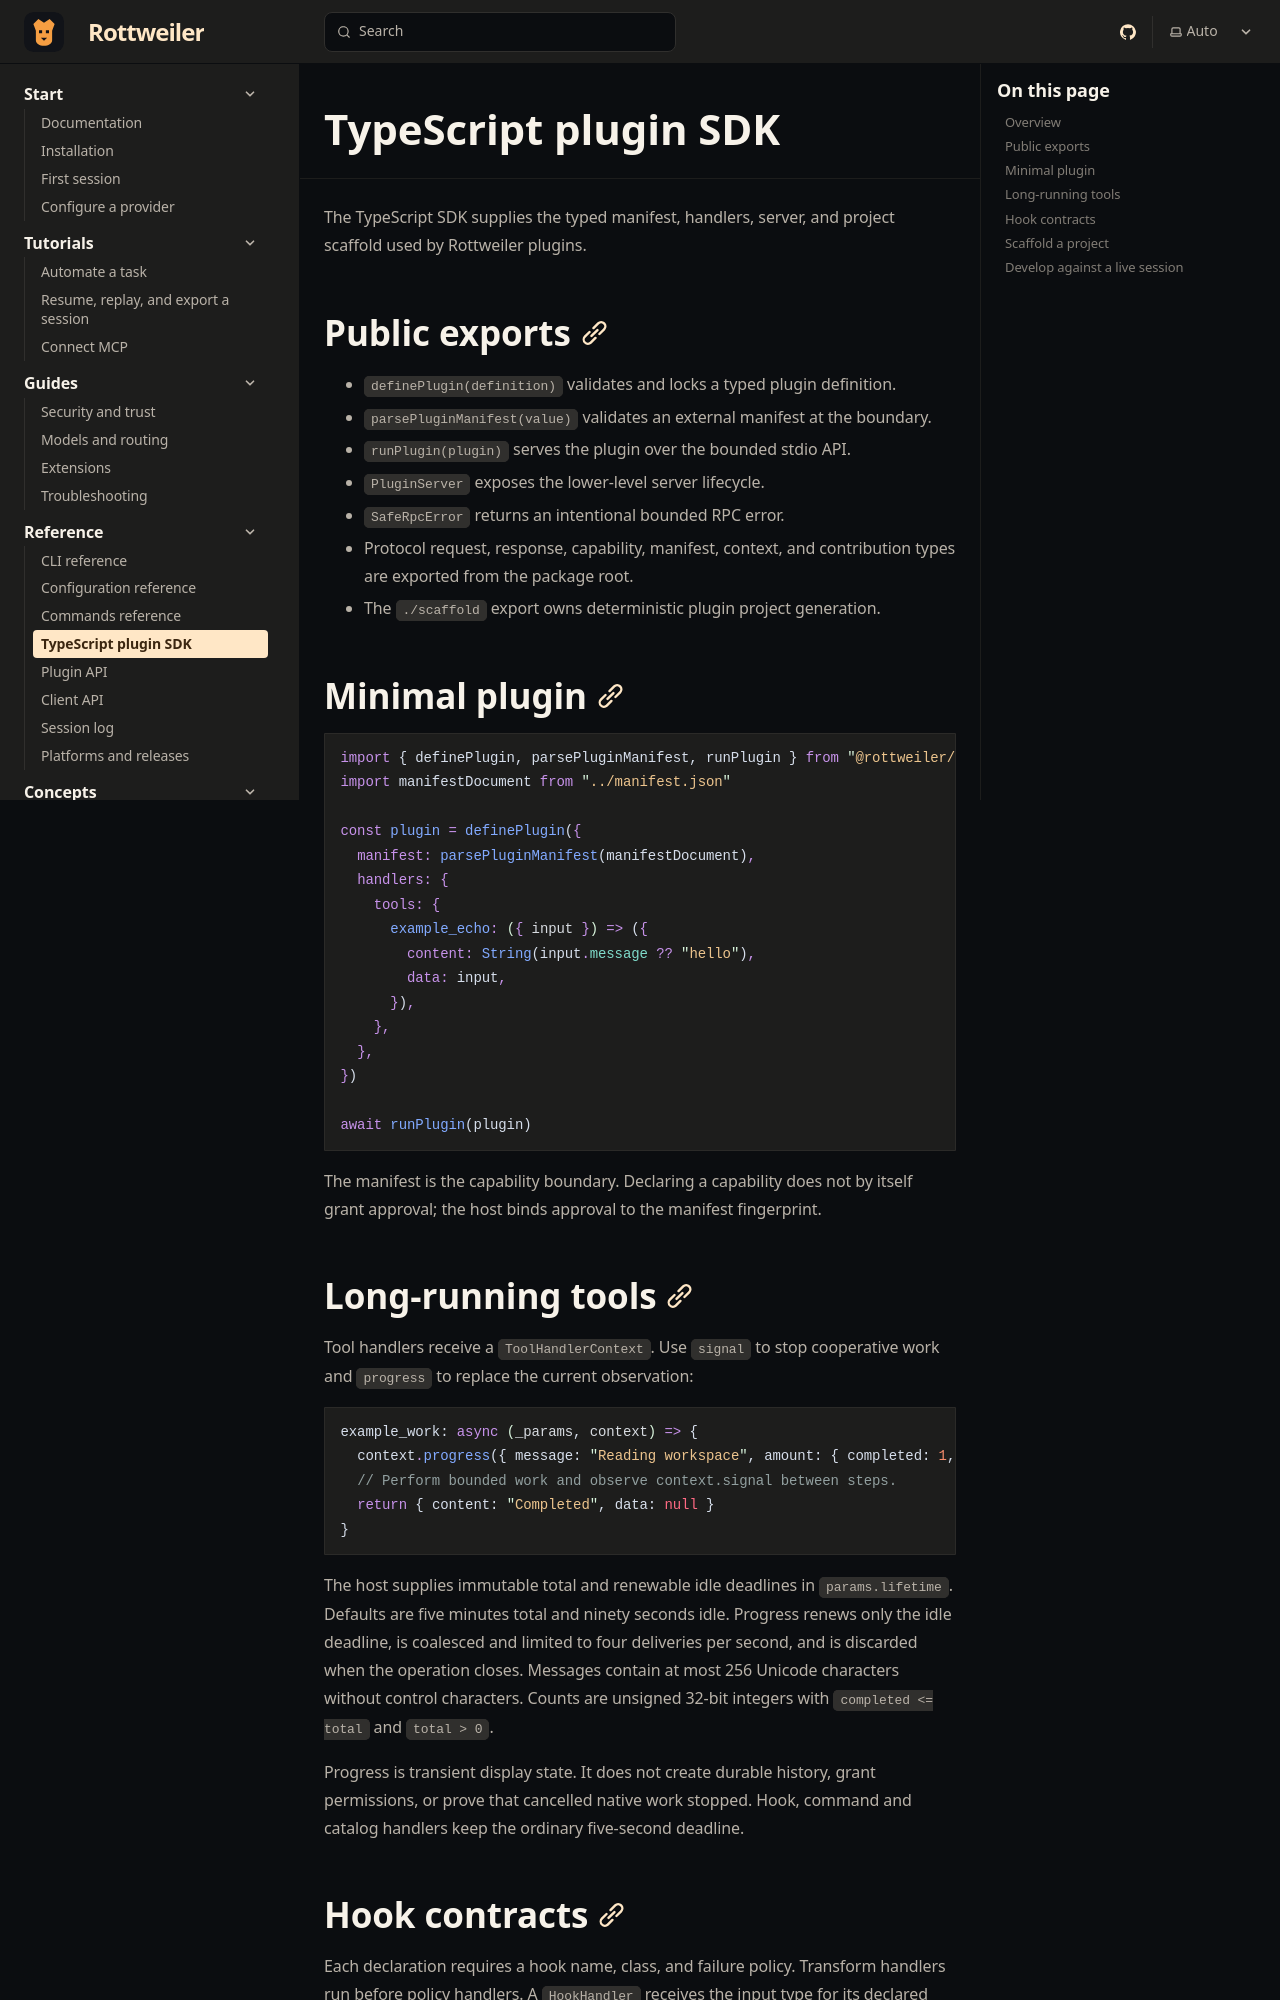

repository: Boredphilosopher96/Rottweiler · page: docs/reference/plugin-sdk/index.html · generator: sphinx

---
title: TypeScript plugin SDK
description: Scaffold, validate, develop, and package a capability-bound TypeScript plugin.
sidebar:
  order: 3
---

The TypeScript SDK supplies the typed manifest, handlers, server, and project
scaffold used by Rottweiler plugins.

## Public exports

- `definePlugin(definition)` validates and locks a typed plugin definition.
- `parsePluginManifest(value)` validates an external manifest at the boundary.
- `runPlugin(plugin)` serves the plugin over the bounded stdio API.
- `PluginServer` exposes the lower-level server lifecycle.
- `SafeRpcError` returns an intentional bounded RPC error.
- Protocol request, response, capability, manifest, context, and contribution
  types are exported from the package root.
- The `./scaffold` export owns deterministic plugin project generation.

## Minimal plugin

```ts
import { definePlugin, parsePluginManifest, runPlugin } from "@rottweiler/plugin"
import manifestDocument from "../manifest.json"

const plugin = definePlugin({
  manifest: parsePluginManifest(manifestDocument),
  handlers: {
    tools: {
      example_echo: ({ input }) => ({
        content: String(input.message ?? "hello"),
        data: input,
      }),
    },
  },
})

await runPlugin(plugin)
```

The manifest is the capability boundary. Declaring a capability does not by
itself grant approval; the host binds approval to the manifest fingerprint.
